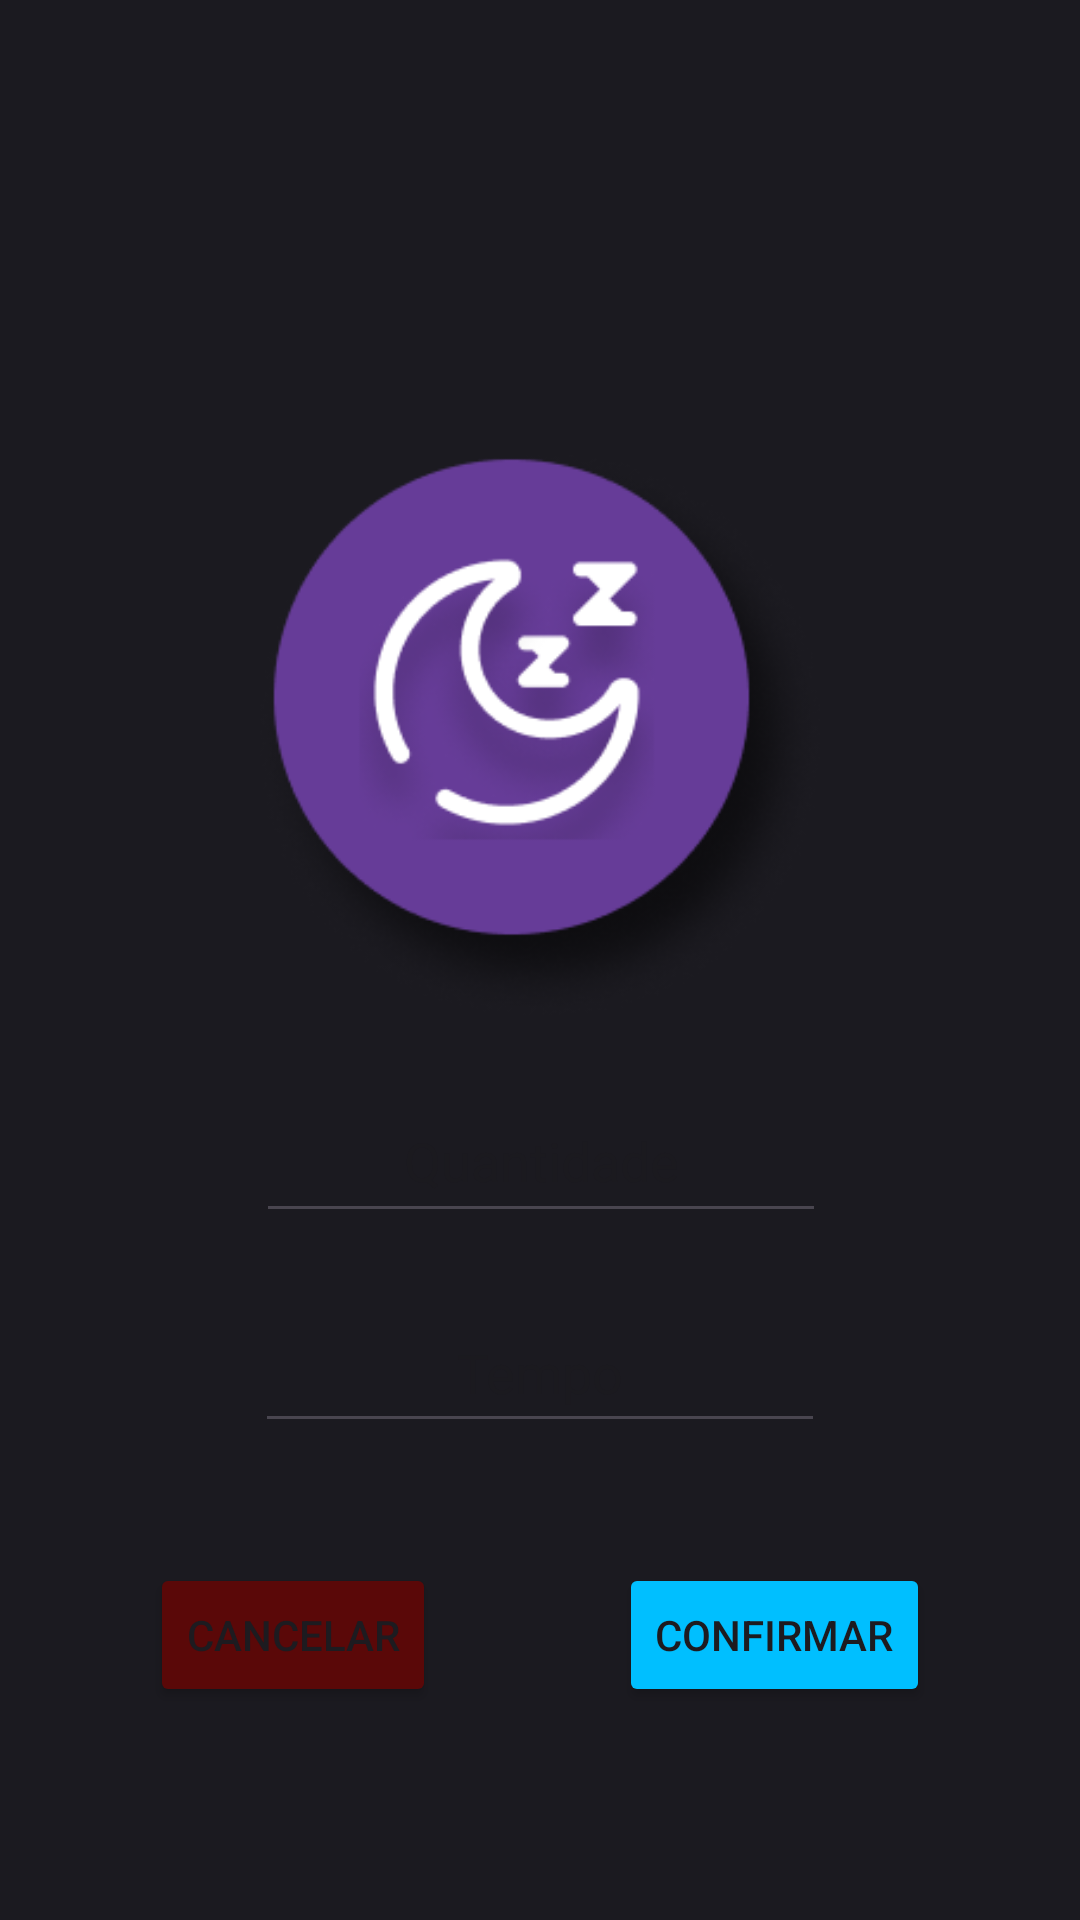

Reconstruct the res/layout file that produces this screen, plus the resources it refers to.
<!-- AndroidManifest.xml: application theme Theme.HealthBoost -->
<!-- res/layout/activity_editar_sleep.xml -->
<?xml version="1.0" encoding="utf-8"?>
<androidx.constraintlayout.widget.ConstraintLayout xmlns:android="http://schemas.android.com/apk/res/android"
    xmlns:app="http://schemas.android.com/apk/res-auto"
    xmlns:tools="http://schemas.android.com/tools"
    android:layout_width="match_parent"
    android:layout_height="match_parent"
    android:background="@color/background"
    tools:context=".EditarSleep">


    <ImageView
        android:id="@+id/sleep_icon"
        android:layout_width="190dp"
        android:layout_height="190dp"
        android:layout_marginTop="150dp"
        app:layout_constraintEnd_toEndOf="parent"
        app:layout_constraintStart_toStartOf="parent"
        app:layout_constraintTop_toTopOf="parent"
        app:srcCompat="@drawable/sleep_icon" />

    <EditText
        android:id="@+id/quantidade"
        android:layout_width="190dp"
        android:layout_height="51dp"
        android:layout_marginTop="20dp"
        android:gravity="center"
        android:hint="Quantidade"
        android:text=""
        android:textColor="@color/white"
        app:layout_constraintBottom_toTopOf="@+id/tempo"
        app:layout_constraintEnd_toEndOf="parent"
        app:layout_constraintHorizontal_bias="0.501"
        app:layout_constraintStart_toStartOf="parent"
        app:layout_constraintTop_toBottomOf="@+id/sleep_icon" />

    <EditText
        android:id="@+id/tempo"
        android:layout_width="190dp"
        android:layout_height="50dp"
        android:layout_marginTop="20dp"
        android:gravity="center"
        android:hint="Tempo"
        android:text=""
        android:textColor="@color/white"
        app:layout_constraintEnd_toEndOf="parent"
        app:layout_constraintStart_toStartOf="parent"
        app:layout_constraintTop_toBottomOf="@+id/quantidade" />

    <Button
        android:id="@+id/confirmarbtn"
        android:layout_width="wrap_content"
        android:layout_height="wrap_content"
        android:layout_marginTop="40dp"
        android:layout_marginEnd="50dp"
        android:text="Confirmar"
        android:backgroundTint="#00BFFF"
        app:layout_constraintEnd_toEndOf="parent"
        app:layout_constraintTop_toBottomOf="@+id/tempo" />

    <Button
        android:id="@+id/cancelar"
        android:layout_width="wrap_content"
        android:layout_height="wrap_content"
        android:layout_marginStart="50dp"
        android:layout_marginTop="40dp"
        android:text="Cancelar"
        android:backgroundTint="#5A0808"
        app:layout_constraintStart_toStartOf="parent"
        app:layout_constraintTop_toBottomOf="@+id/tempo" />

</androidx.constraintlayout.widget.ConstraintLayout>
<!-- resources referenced by this layout -->
<resources>
  <color name="background">#1B1A20</color>
  <color name="white">#FFFFFFFF</color>
  <!-- drawable sleep_icon: png bitmap (drawable, 34452 bytes) -->
  <style name="Theme.HealthBoost" parent="Base.Theme.HealthBoost" />
  <style name="Base.Theme.HealthBoost" parent="Theme.Material3.DayNight.NoActionBar">
          
          <item name="colorPrimary">@color/background</item>
      </style>
</resources>
